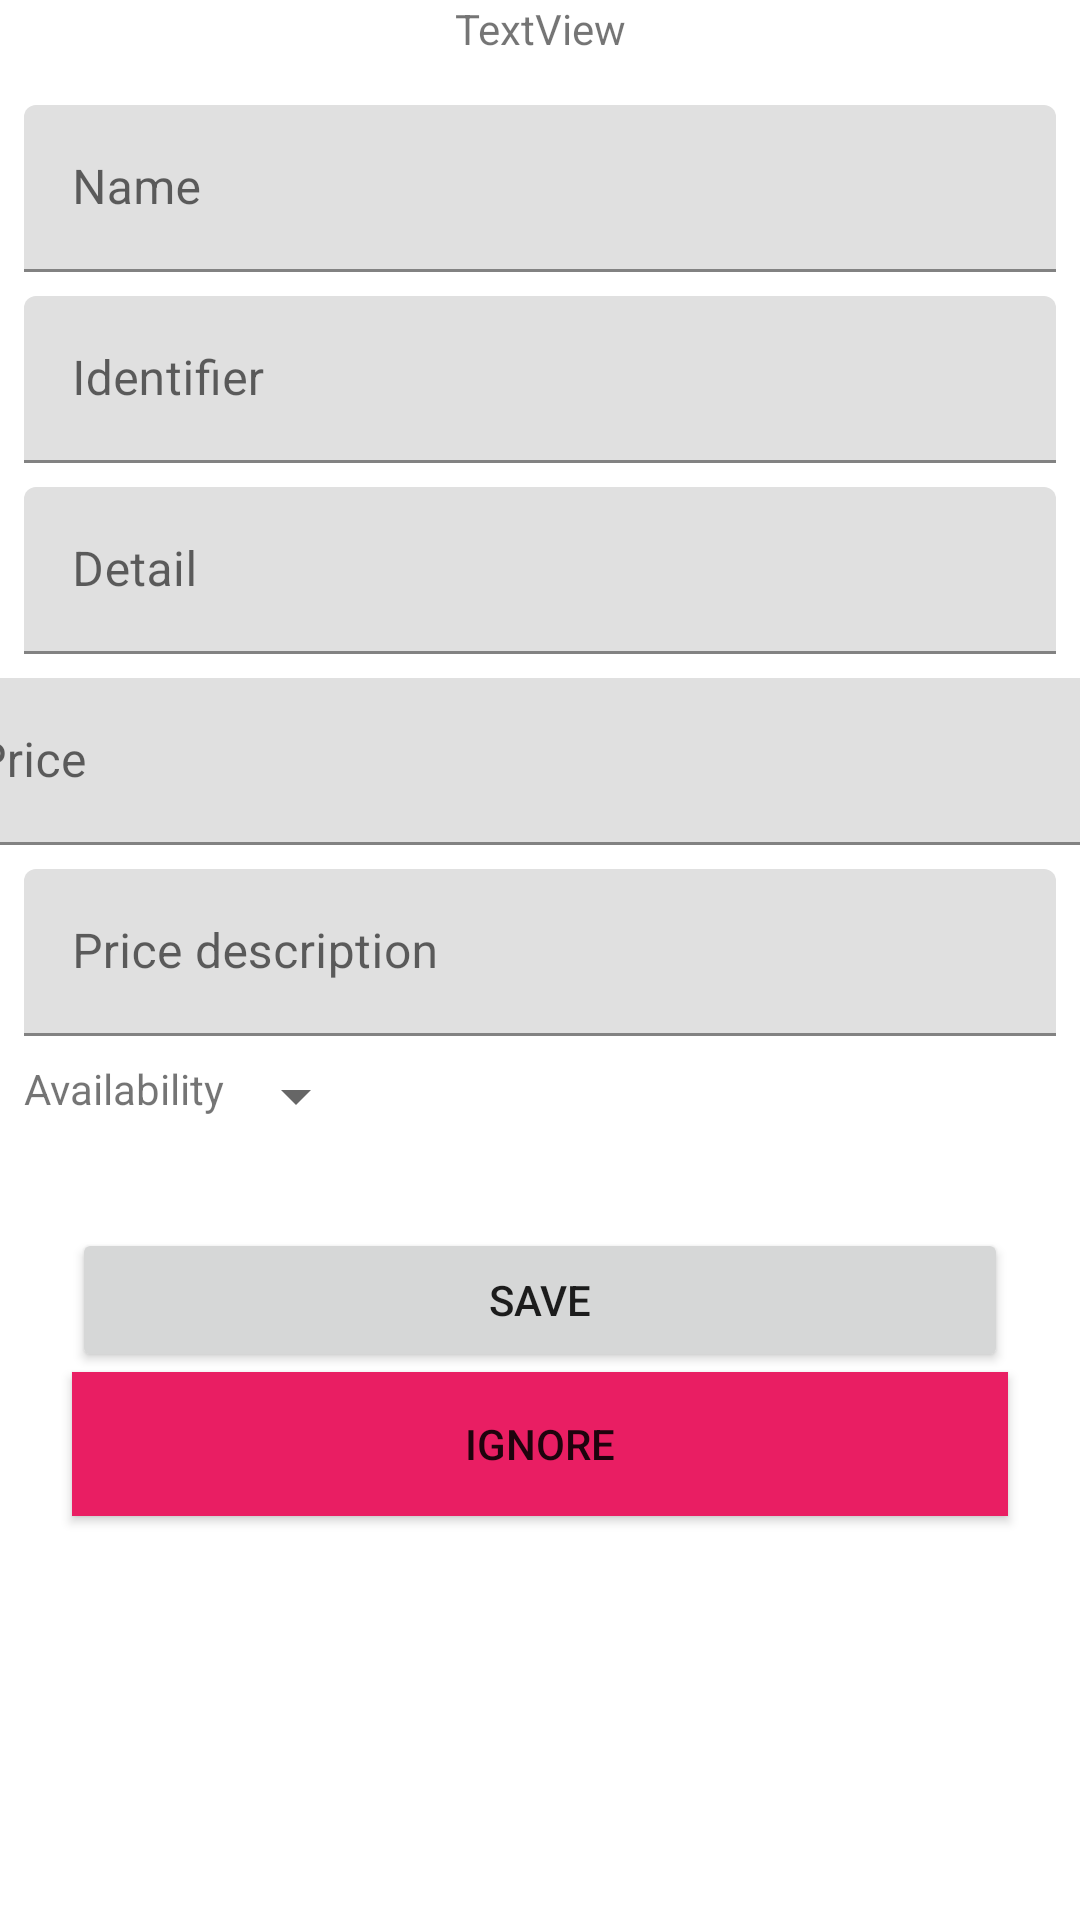

Layout XML and referenced resources for this Android screen:
<!-- AndroidManifest.xml: application theme Theme.YourMedAdmin -->
<!-- res/layout/fragment_service_detail.xml -->
<?xml version="1.0" encoding="utf-8"?>
<androidx.constraintlayout.widget.ConstraintLayout xmlns:android="http://schemas.android.com/apk/res/android"
    xmlns:app="http://schemas.android.com/apk/res-auto"
    xmlns:tools="http://schemas.android.com/tools"
    android:layout_width="match_parent"
    android:layout_height="match_parent"
    tools:context=".ui.ServiceDetail.ServiceDetailFragment">


    <com.google.android.material.textfield.TextInputLayout
        android:id="@+id/name_service_tl"
        android:layout_width="0dp"
        android:layout_height="wrap_content"
        android:layout_marginStart="8dp"
        android:layout_marginTop="16dp"
        android:layout_marginEnd="8dp"
        android:hint="Name"
        app:layout_constraintEnd_toEndOf="parent"
        app:layout_constraintStart_toStartOf="parent"
        app:layout_constraintTop_toBottomOf="@+id/textView">

        <com.google.android.material.textfield.TextInputEditText
            android:layout_width="match_parent"
            android:layout_height="wrap_content" />
    </com.google.android.material.textfield.TextInputLayout>

    <TextView
        android:id="@+id/textView"
        android:layout_width="wrap_content"
        android:layout_height="wrap_content"
        android:text="TextView"
        app:layout_constraintEnd_toEndOf="parent"
        app:layout_constraintStart_toStartOf="parent"
        app:layout_constraintTop_toTopOf="parent" />

    <com.google.android.material.textfield.TextInputLayout
        android:id="@+id/identifier_service_tl"
        android:layout_width="0dp"
        android:layout_height="wrap_content"
        android:layout_marginStart="8dp"
        android:layout_marginTop="8dp"
        android:layout_marginEnd="8dp"
        android:hint="Identifier"
        app:layout_constraintEnd_toEndOf="parent"
        app:layout_constraintStart_toStartOf="parent"
        app:layout_constraintTop_toBottomOf="@+id/name_service_tl">

        <com.google.android.material.textfield.TextInputEditText
            android:layout_width="match_parent"
            android:layout_height="wrap_content" />
    </com.google.android.material.textfield.TextInputLayout>

    <com.google.android.material.textfield.TextInputLayout
        android:id="@+id/details_service_tl"
        android:layout_width="0dp"
        android:layout_height="wrap_content"
        android:layout_marginStart="8dp"
        android:layout_marginTop="8dp"
        android:layout_marginEnd="8dp"
        android:hint="Detail"
        app:layout_constraintEnd_toEndOf="parent"
        app:layout_constraintStart_toStartOf="parent"
        app:layout_constraintTop_toBottomOf="@+id/identifier_service_tl">

        <com.google.android.material.textfield.TextInputEditText
            android:layout_width="match_parent"
            android:layout_height="wrap_content" />
    </com.google.android.material.textfield.TextInputLayout>

    <com.google.android.material.textfield.TextInputLayout
        android:id="@+id/price_service_tl"
        android:layout_width="409dp"
        android:layout_height="wrap_content"
        android:layout_marginStart="8dp"
        android:layout_marginTop="8dp"
        android:layout_marginEnd="8dp"
        android:hint="Price"
        app:layout_constraintEnd_toEndOf="parent"
        app:layout_constraintStart_toStartOf="parent"
        app:layout_constraintTop_toBottomOf="@+id/details_service_tl">

        <com.google.android.material.textfield.TextInputEditText
            android:layout_width="match_parent"
            android:layout_height="wrap_content" />
    </com.google.android.material.textfield.TextInputLayout>

    <com.google.android.material.textfield.TextInputLayout
        android:id="@+id/price_desc_service_tl"
        android:layout_width="0dp"
        android:layout_height="wrap_content"
        android:layout_marginStart="8dp"
        android:layout_marginTop="8dp"
        android:layout_marginEnd="8dp"
        android:hint="Price description"
        app:layout_constraintEnd_toEndOf="parent"
        app:layout_constraintStart_toStartOf="parent"
        app:layout_constraintTop_toBottomOf="@+id/price_service_tl">

        <com.google.android.material.textfield.TextInputEditText
            android:layout_width="match_parent"
            android:layout_height="wrap_content" />
    </com.google.android.material.textfield.TextInputLayout>

    <TextView
        android:id="@+id/textView2"
        android:layout_width="wrap_content"
        android:layout_height="wrap_content"
        android:layout_marginStart="8dp"
        android:layout_marginTop="8dp"
        android:layout_marginEnd="16dp"
        android:text="Availability"
        app:layout_constraintEnd_toStartOf="@+id/availability_service_detail_sp"
        app:layout_constraintStart_toStartOf="parent"
        app:layout_constraintTop_toBottomOf="@+id/price_desc_service_tl" />

    <Spinner
        android:id="@+id/availability_service_detail_sp"
        android:layout_width="wrap_content"
        android:layout_height="wrap_content"
        android:layout_marginTop="8dp"
        app:layout_constraintStart_toEndOf="@+id/textView2"
        app:layout_constraintTop_toBottomOf="@+id/price_desc_service_tl" />

    <Button
        android:id="@+id/save_service"
        android:layout_width="0dp"
        android:layout_height="wrap_content"
        android:layout_marginStart="24dp"
        android:layout_marginTop="32dp"
        android:layout_marginEnd="24dp"
        android:text="Save"
        app:layout_constraintEnd_toEndOf="parent"
        app:layout_constraintStart_toStartOf="parent"
        app:layout_constraintTop_toBottomOf="@+id/availability_service_detail_sp" />

    <Button
        android:id="@+id/ignore_bt"
        android:layout_width="0dp"
        android:layout_height="wrap_content"
        android:layout_marginStart="24dp"
        android:layout_marginEnd="24dp"
        android:background="#E91E63"
        android:text="Ignore"
        app:layout_constraintEnd_toEndOf="parent"
        app:layout_constraintStart_toStartOf="parent"
        app:layout_constraintTop_toBottomOf="@+id/save_service" />
</androidx.constraintlayout.widget.ConstraintLayout>
<!-- resources referenced by this layout -->
<resources>
  <style name="Theme.YourMedAdmin" parent="Theme.MaterialComponents.DayNight.DarkActionBar">
          
          <item name="colorPrimary">@color/purple_500</item>
          <item name="colorPrimaryVariant">@color/purple_700</item>
          <item name="colorOnPrimary">@color/white</item>
          
          <item name="colorSecondary">@color/teal_200</item>
          <item name="colorSecondaryVariant">@color/teal_700</item>
          <item name="colorOnSecondary">@color/black</item>
          
          <item name="android:statusBarColor" tools:targetApi="l">?attr/colorPrimaryVariant</item>
          
      </style>
  <!-- not gathered from this repository: default colours our renderer supplied (Android Studio template values) -->
  <color name="purple_500">#FF6200EE</color>
  <color name="purple_700">#FF3700B3</color>
  <color name="teal_200">#FF03DAC5</color>
  <color name="teal_700">#FF018786</color>
  <color name="black">#FF000000</color>
  <color name="white">#FFFFFFFF</color>
</resources>
